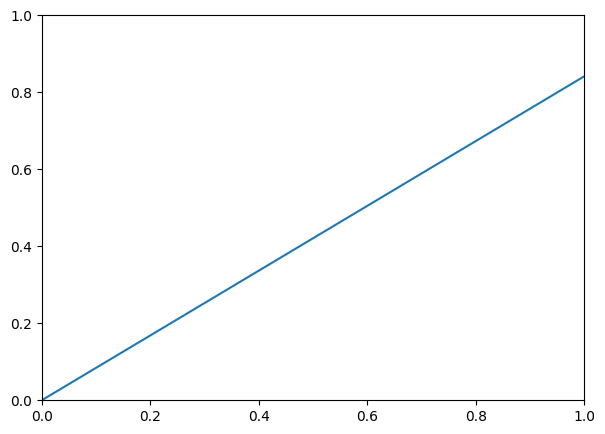

This figure's Python source: (Note: this script raises an exception after producing the figure.)
# -*- coding: utf-8 -*-
# 时间    : 2018/9/13 16:03
# [redacted]

# 通常加载代码
import matplotlib.pyplot as plt #导入作图库
plt.rcParams['font.sans-serif']=['SimHei']
plt.rcParams['axes.unicode_minus']
plt.figure(figsize=(7,5)) #指定比例
'''
#曲线星星图
import numpy as np
x=np.linspace(0,2*np.pi,10)
y=np.sin(x)
plt.plot(x,y,'bp--')
#plt.show()

#饼图
labels='A','B','C','D'
sizes=[1,3,5,9]
colors=['yellow','gold','red','lightcoral']
explode=(0,0.1,0,0)

plt.pie(sizes,explode=explode,labels=labels,colors=colors,autopct='%1.5f%%',
        shadow=True,startangle=90)
plt.axis('equal')
#plt.show()
'''
'''
#二维条形直方图
import numpy as np
x=np.random.randn(1000)
plt.hist(x,10)
plt.show()
'''
'''
# 箱图
import numpy as np
import pandas as pd
x=np.random.randn(1000)
d=pd.DataFrame([x,x+1])
print(d)
d.plot(kind='box')
plt.show()
'''
'''
# 对数图像
import numpy as np
import 数据探索 as pd
plt.rcParams['font.sans-serif']
plt.rcParams['axes.unicode_minus']=False
x=pd.Series(np.exp(np.arange(20)))
x.plot(label='原',legend=False)
#plt.show()
x.plot(logy=True,label='处理后',legend=True)
plt.show()
'''
# 误差条形图
import numpy as np
import pandas as pd
plt.rcParams['font.sans-serif']
plt.rcParams['axes.unicode_minus']=False
error=np.random.randn(20)
y=pd.Series(np.sin(np.arange(20)))
y.plot(yerr=error,label='E',legend=True)
plt.show()